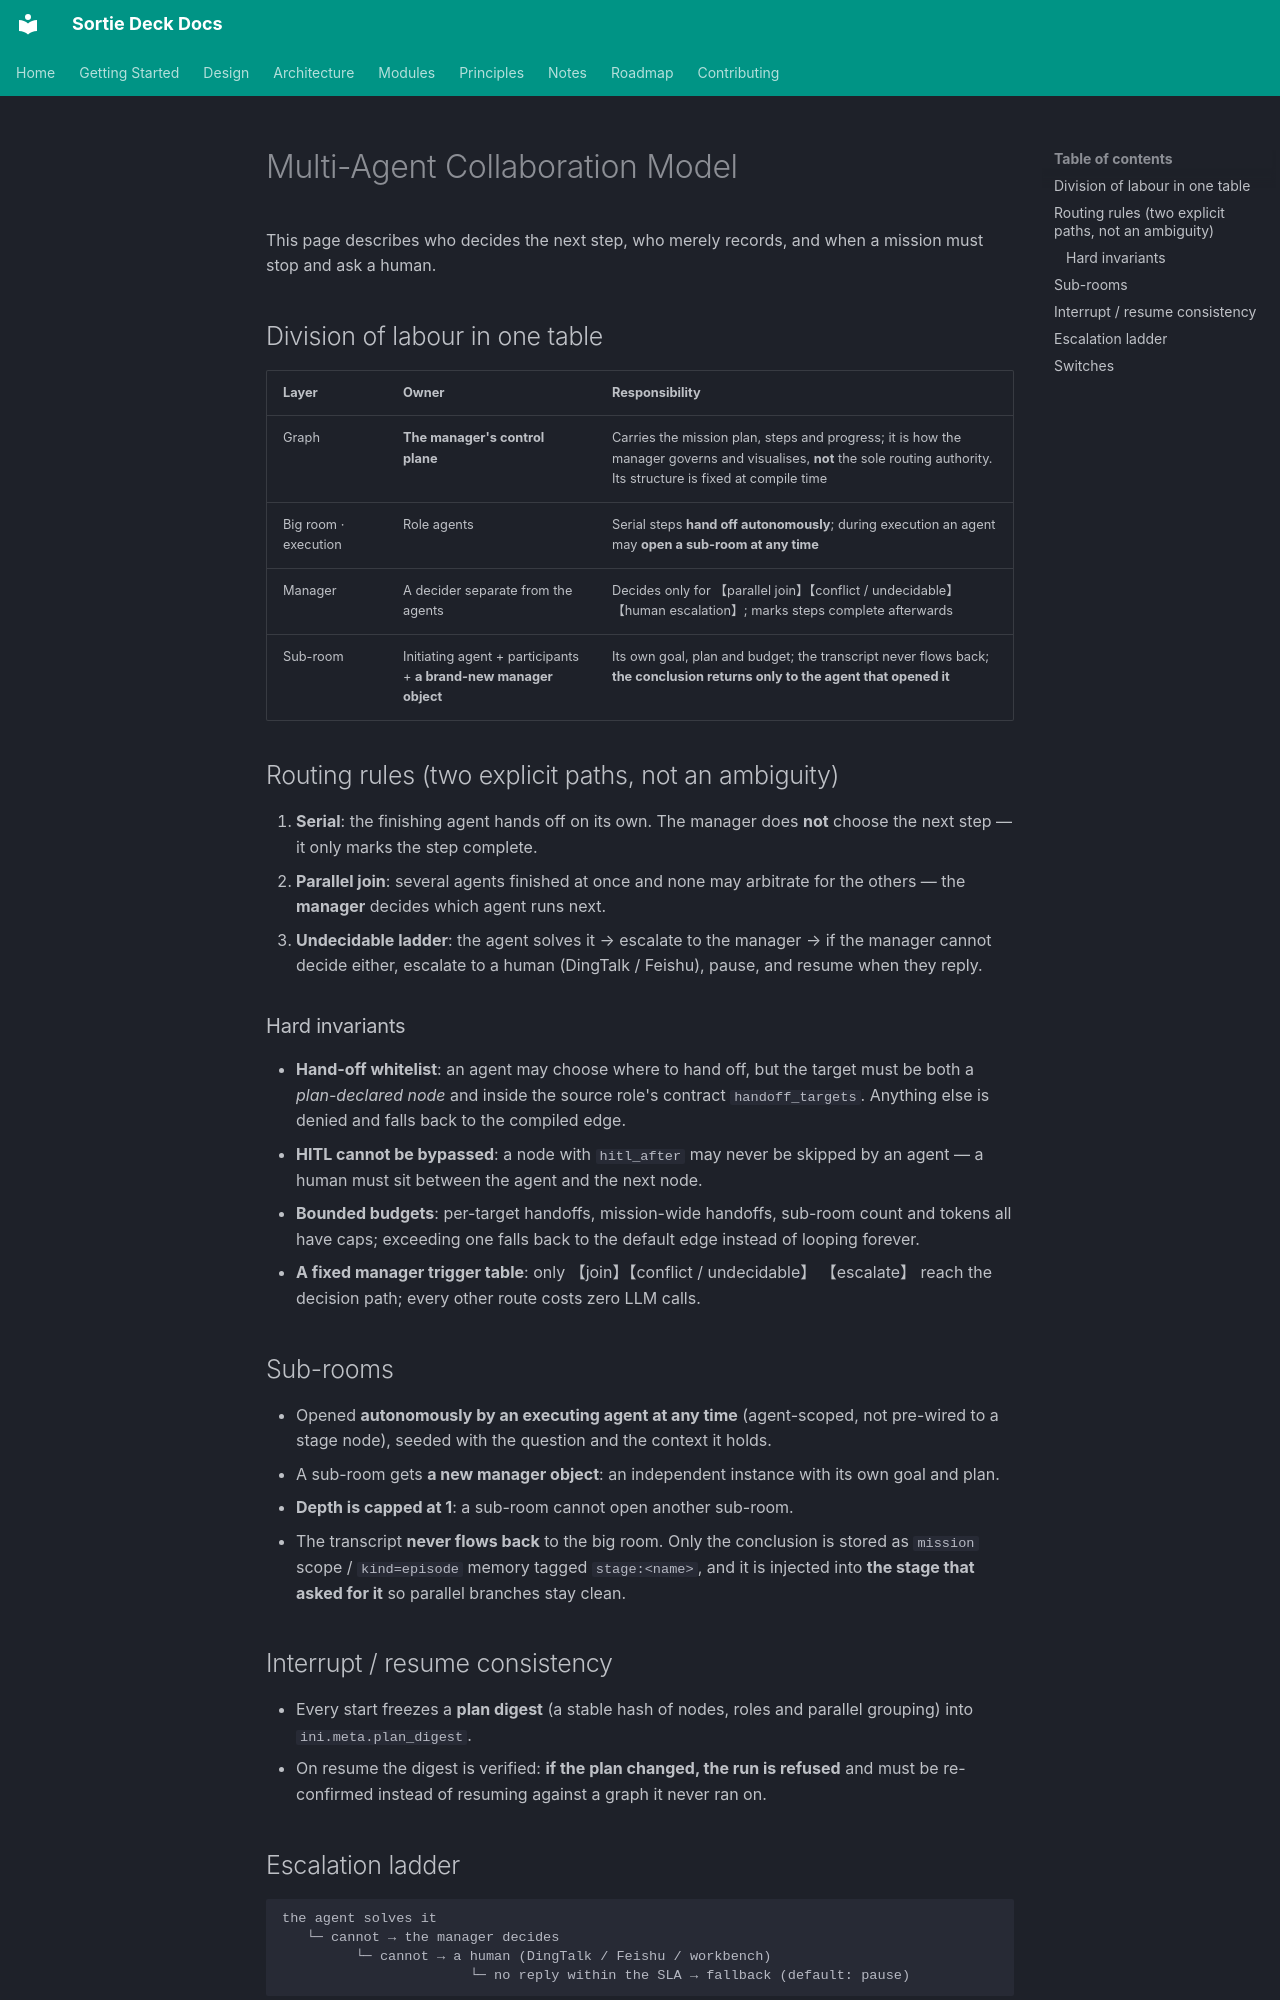

repository: lpliu-art/sortie-deck-todos · page: en/design/multi-agent-collaboration/index.html · generator: mkdocs

# Multi-Agent Collaboration Model

This page describes who decides the next step, who merely records, and when a
mission must stop and ask a human.

## Division of labour in one table

| Layer | Owner | Responsibility |
|-------|-------|----------------|
| Graph | **The manager's control plane** | Carries the mission plan, steps and progress; it is how the manager governs and visualises, **not** the sole routing authority. Its structure is fixed at compile time |
| Big room · execution | Role agents | Serial steps **hand off autonomously**; during execution an agent may **open a sub-room at any time** |
| Manager | A decider separate from the agents | Decides only for 【parallel join】【conflict / undecidable】【human escalation】; marks steps complete afterwards |
| Sub-room | Initiating agent + participants + **a brand-new manager object** | Its own goal, plan and budget; the transcript never flows back; **the conclusion returns only to the agent that opened it** |

## Routing rules (two explicit paths, not an ambiguity)

1. **Serial**: the finishing agent hands off on its own. The manager does **not**
   choose the next step — it only marks the step complete.
2. **Parallel join**: several agents finished at once and none may arbitrate for
   the others — the **manager** decides which agent runs next.
3. **Undecidable ladder**: the agent solves it → escalate to the manager → if the
   manager cannot decide either, escalate to a human (DingTalk / Feishu), pause,
   and resume when they reply.

### Hard invariants

- **Hand-off whitelist**: an agent may choose where to hand off, but the target
  must be both a *plan-declared node* and inside the source role's contract
  `handoff_targets`. Anything else is denied and falls back to the compiled edge.
- **HITL cannot be bypassed**: a node with `hitl_after` may never be skipped by an
  agent — a human must sit between the agent and the next node.
- **Bounded budgets**: per-target handoffs, mission-wide handoffs, sub-room count
  and tokens all have caps; exceeding one falls back to the default edge instead
  of looping forever.
- **A fixed manager trigger table**: only 【join】【conflict / undecidable】
  【escalate】 reach the decision path; every other route costs zero LLM calls.

## Sub-rooms

- Opened **autonomously by an executing agent at any time** (agent-scoped, not
  pre-wired to a stage node), seeded with the question and the context it holds.
- A sub-room gets **a new manager object**: an independent instance with its own
  goal and plan.
- **Depth is capped at 1**: a sub-room cannot open another sub-room.
- The transcript **never flows back** to the big room. Only the conclusion is
  stored as `mission` scope / `kind=episode` memory tagged `stage:<name>`, and it
  is injected into **the stage that asked for it** so parallel branches stay clean.

## Interrupt / resume consistency

- Every start freezes a **plan digest** (a stable hash of nodes, roles and
  parallel grouping) into `ini.meta.plan_digest`.
- On resume the digest is verified: **if the plan changed, the run is refused**
  and must be re-confirmed instead of resuming against a graph it never ran on.
